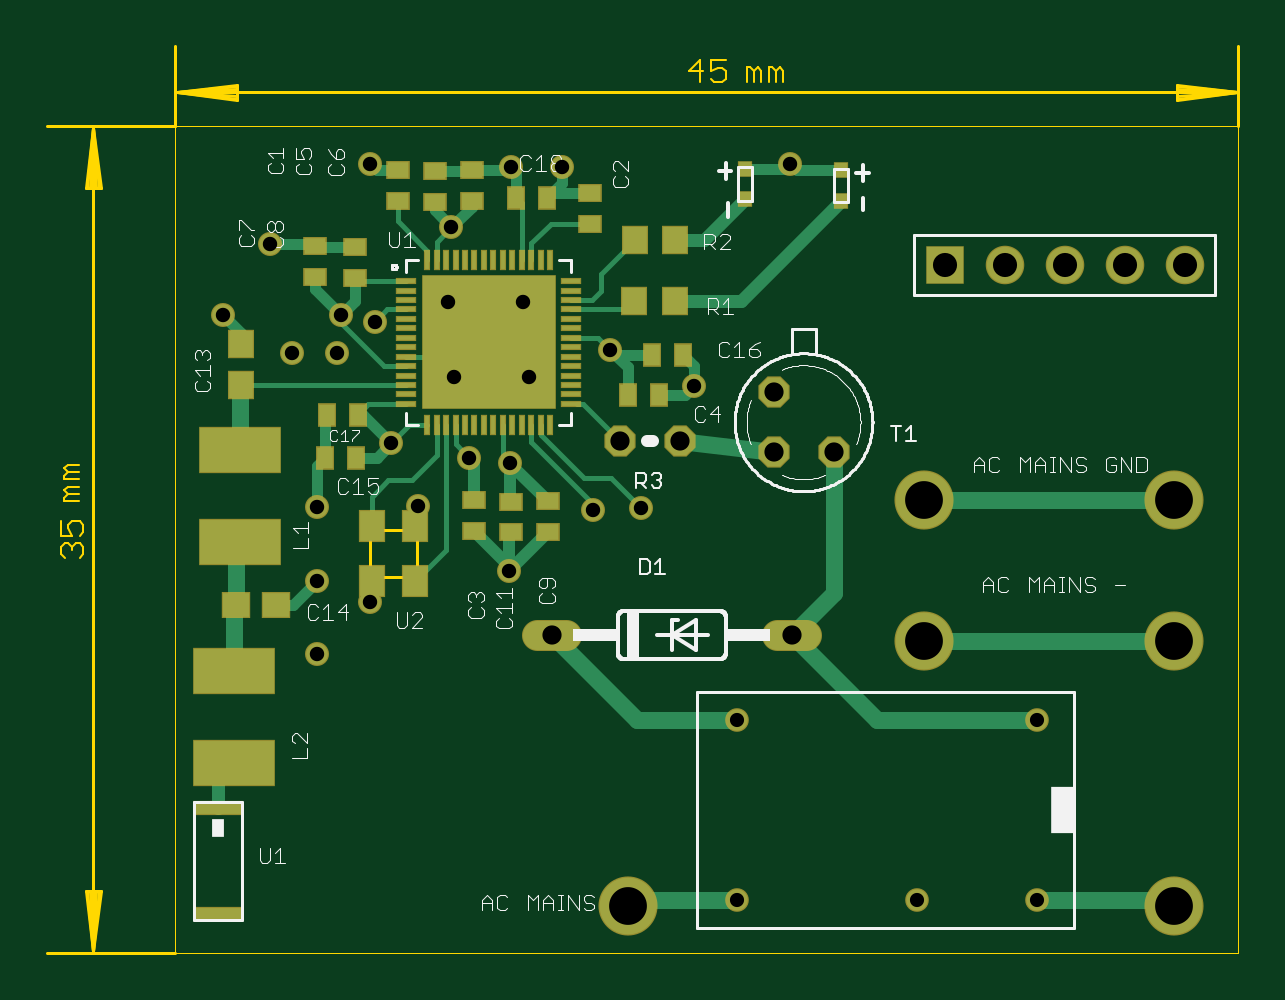
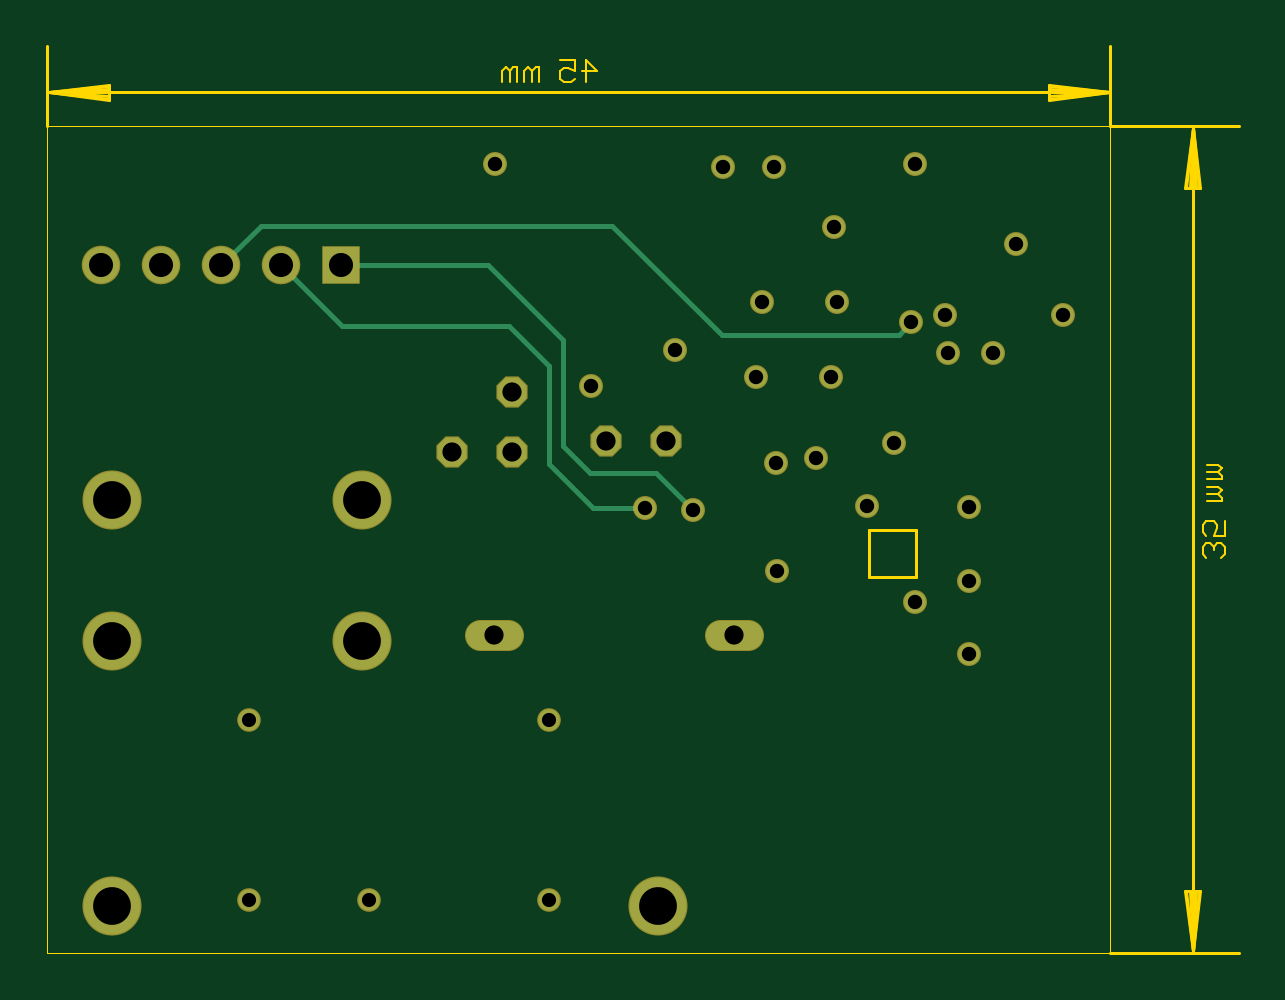
Circuit board: 10 layer files. Board 50.4 x 38.4 mm.
- outline: power_control_rev2.boardoutline.ger (3148 bytes)
- bottom_copper: power_control_rev2.bottomlayer.ger (1843 bytes)
- bottom_mask: power_control_rev2.bottomsoldermask.ger (1379 bytes)
- drill: power_control_rev2.drills.xln (692 bytes)
- inner_copper: power_control_rev2.internalplane1.ger (22619 bytes)
- inner_copper: power_control_rev2.internalplane2.ger (619 bytes)
- paste: power_control_rev2.tcream.ger (2746 bytes)
- top_copper: power_control_rev2.toplayer.ger (8555 bytes)
- top_silk: power_control_rev2.topsilkscreen.ger (28138 bytes)
- top_mask: power_control_rev2.topsoldermask.ger (3967 bytes)

=== outline: power_control_rev2.boardoutline.ger ===
G75*
%MOIN*%
%OFA0B0*%
%FSLAX25Y25*%
%IPPOS*%
%LPD*%
%AMOC8*
5,1,8,0,0,1.08239X$1,22.5*
%
%ADD10C,0.00000*%
%ADD11C,0.00512*%
%ADD12C,0.00300*%
%ADD13C,0.00500*%
D10*
X0022634Y0001256D02*
X0022634Y0139051D01*
X0199799Y0139051D01*
X0199799Y0001256D01*
X0022634Y0001256D01*
D11*
X0001256Y0001256D01*
X0008933Y0001512D02*
X0009957Y0011492D01*
X0010190Y0011492D02*
X0007676Y0011492D01*
X0008933Y0001512D01*
X0007909Y0011492D01*
X0008421Y0011492D02*
X0008933Y0001512D01*
X0009445Y0011492D01*
X0010190Y0011492D02*
X0008933Y0001512D01*
X0008933Y0138795D01*
X0009957Y0128815D01*
X0010190Y0128815D02*
X0007676Y0128815D01*
X0008933Y0138795D01*
X0007909Y0128815D01*
X0008421Y0128815D02*
X0008933Y0138795D01*
X0009445Y0128815D01*
X0010190Y0128815D02*
X0008933Y0138795D01*
X0001256Y0139051D02*
X0022634Y0139051D01*
X0022634Y0152339D01*
X0022890Y0144662D02*
X0032870Y0143638D01*
X0032870Y0143405D02*
X0022890Y0144662D01*
X0032870Y0145685D01*
X0032870Y0145918D02*
X0032870Y0143405D01*
X0032870Y0144150D02*
X0022890Y0144662D01*
X0032870Y0145173D01*
X0032870Y0145918D02*
X0022890Y0144662D01*
X0199543Y0144662D01*
X0189563Y0143638D01*
X0189563Y0143405D02*
X0199543Y0144662D01*
X0189563Y0145685D01*
X0189563Y0145918D02*
X0189563Y0143405D01*
X0189563Y0144150D02*
X0199543Y0144662D01*
X0189563Y0145173D01*
X0189563Y0145918D02*
X0199543Y0144662D01*
X0199799Y0139051D02*
X0199799Y0152339D01*
D12*
X0123975Y0148297D02*
X0123975Y0146445D01*
X0122741Y0146445D02*
X0122741Y0148297D01*
X0123358Y0148914D01*
X0123975Y0148297D01*
X0122741Y0148297D02*
X0122124Y0148914D01*
X0121507Y0148914D01*
X0121507Y0146445D01*
X0120292Y0146445D02*
X0120292Y0148297D01*
X0119675Y0148914D01*
X0119058Y0148297D01*
X0119058Y0146445D01*
X0117823Y0146445D02*
X0117823Y0148914D01*
X0118441Y0148914D01*
X0119058Y0148297D01*
X0114321Y0148175D02*
X0114321Y0146941D01*
X0113704Y0146323D01*
X0112469Y0146323D01*
X0111852Y0146941D01*
X0111852Y0148175D02*
X0113086Y0148792D01*
X0113704Y0148792D01*
X0114321Y0148175D01*
X0114321Y0150027D02*
X0111852Y0150027D01*
X0111852Y0148175D01*
X0110638Y0148175D02*
X0108169Y0148175D01*
X0110020Y0150027D01*
X0110020Y0146323D01*
X0006579Y0082637D02*
X0004727Y0082637D01*
X0004110Y0082019D01*
X0004727Y0081402D01*
X0006579Y0081402D01*
X0006579Y0080168D02*
X0004110Y0080168D01*
X0004110Y0080785D01*
X0004727Y0081402D01*
X0004727Y0078953D02*
X0006579Y0078953D01*
X0006579Y0077719D02*
X0004727Y0077719D01*
X0004110Y0078336D01*
X0004727Y0078953D01*
X0004727Y0077719D02*
X0004110Y0077102D01*
X0004110Y0076485D01*
X0006579Y0076485D01*
X0006654Y0073258D02*
X0005420Y0073258D01*
X0004802Y0072640D01*
X0004802Y0072023D01*
X0005420Y0070789D01*
X0003568Y0070789D01*
X0003568Y0073258D01*
X0006654Y0073258D02*
X0007271Y0072640D01*
X0007271Y0071406D01*
X0006654Y0070789D01*
X0006654Y0069574D02*
X0007271Y0068957D01*
X0007271Y0067723D01*
X0006654Y0067106D01*
X0005420Y0068340D02*
X0005420Y0068957D01*
X0006037Y0069574D01*
X0006654Y0069574D01*
X0005420Y0068957D02*
X0004802Y0069574D01*
X0004185Y0069574D01*
X0003568Y0068957D01*
X0003568Y0067723D01*
X0004185Y0067106D01*
D13*
X0055036Y0063854D02*
X0055036Y0071728D01*
X0062910Y0071728D01*
X0062910Y0063854D01*
X0055036Y0063854D01*
M02*

=== bottom_copper: power_control_rev2.bottomlayer.ger ===
G75*
%MOIN*%
%OFA0B0*%
%FSLAX25Y25*%
%IPPOS*%
%LPD*%
%AMOC8*
5,1,8,0,0,1.08239X$1,22.5*
%
%ADD10OC8,0.04800*%
%ADD11C,0.04800*%
%ADD12C,0.03543*%
%ADD13C,0.06024*%
%ADD14R,0.06024X0.06024*%
%ADD15C,0.03600*%
%ADD16C,0.00800*%
%ADD17C,0.09450*%
D10*
X0096716Y0086560D03*
X0106716Y0086560D03*
X0122319Y0084681D03*
X0132319Y0084681D03*
X0122319Y0094681D03*
D11*
X0122974Y0054224D02*
X0127774Y0054224D01*
X0087774Y0054224D02*
X0082974Y0054224D01*
D12*
X0116181Y0040035D03*
X0116181Y0010035D03*
X0146181Y0010035D03*
X0166181Y0010035D03*
X0166181Y0040035D03*
D13*
X0170834Y0115856D03*
X0160834Y0115856D03*
X0180834Y0115856D03*
X0190834Y0115856D03*
D14*
X0150834Y0115856D03*
D15*
X0046256Y0051000D03*
X0055134Y0059756D03*
X0046256Y0063311D03*
X0046256Y0075622D03*
X0058634Y0086256D03*
X0071634Y0083756D03*
X0078434Y0082956D03*
X0092234Y0075056D03*
X0100234Y0075356D03*
X0078234Y0064956D03*
X0063134Y0075756D03*
X0069134Y0097256D03*
X0081634Y0097256D03*
X0095134Y0101756D03*
X0109134Y0095756D03*
X0080634Y0109756D03*
X0068134Y0109756D03*
X0055834Y0106356D03*
X0050193Y0107555D03*
X0049634Y0101256D03*
X0042134Y0101256D03*
X0030508Y0107555D03*
X0038382Y0119366D03*
X0055134Y0132756D03*
X0068634Y0122256D03*
X0078634Y0132256D03*
X0087134Y0132256D03*
X0125134Y0132756D03*
D16*
X0105634Y0122456D02*
X0087434Y0104256D01*
X0057934Y0104256D01*
X0055834Y0106356D01*
X0092234Y0075056D02*
X0098334Y0081156D01*
X0109334Y0081156D01*
X0113834Y0085656D01*
X0113834Y0103356D01*
X0126334Y0115856D01*
X0150834Y0115856D01*
X0160834Y0115856D02*
X0150734Y0105756D01*
X0122934Y0105756D01*
X0116234Y0099056D01*
X0116234Y0082656D01*
X0108934Y0075356D01*
X0100234Y0075356D01*
X0105634Y0122456D02*
X0164234Y0122456D01*
X0170834Y0115856D01*
D17*
X0189034Y0076656D03*
X0189034Y0053256D03*
X0147434Y0053256D03*
X0147434Y0076656D03*
X0189034Y0009056D03*
X0098034Y0009056D03*
M02*

=== bottom_mask: power_control_rev2.bottomsoldermask.ger ===
G75*
%MOIN*%
%OFA0B0*%
%FSLAX25Y25*%
%IPPOS*%
%LPD*%
%AMOC8*
5,1,8,0,0,1.08239X$1,22.5*
%
%ADD10OC8,0.05200*%
%ADD11C,0.05200*%
%ADD12C,0.03943*%
%ADD13C,0.06424*%
%ADD14R,0.06424X0.06424*%
%ADD15C,0.04000*%
%ADD16C,0.09850*%
D10*
X0096716Y0086560D03*
X0106716Y0086560D03*
X0122319Y0084681D03*
X0132319Y0084681D03*
X0122319Y0094681D03*
D11*
X0122974Y0054224D02*
X0127774Y0054224D01*
X0087774Y0054224D02*
X0082974Y0054224D01*
D12*
X0116181Y0040035D03*
X0116181Y0010035D03*
X0146181Y0010035D03*
X0166181Y0010035D03*
X0166181Y0040035D03*
D13*
X0170834Y0115856D03*
X0160834Y0115856D03*
X0180834Y0115856D03*
X0190834Y0115856D03*
D14*
X0150834Y0115856D03*
D15*
X0046256Y0051000D03*
X0055134Y0059756D03*
X0046256Y0063311D03*
X0046256Y0075622D03*
X0058634Y0086256D03*
X0071634Y0083756D03*
X0078434Y0082956D03*
X0092234Y0075056D03*
X0100234Y0075356D03*
X0078234Y0064956D03*
X0063134Y0075756D03*
X0069134Y0097256D03*
X0081634Y0097256D03*
X0095134Y0101756D03*
X0109134Y0095756D03*
X0080634Y0109756D03*
X0068134Y0109756D03*
X0055834Y0106356D03*
X0050193Y0107555D03*
X0049634Y0101256D03*
X0042134Y0101256D03*
X0030508Y0107555D03*
X0038382Y0119366D03*
X0055134Y0132756D03*
X0068634Y0122256D03*
X0078634Y0132256D03*
X0087134Y0132256D03*
X0125134Y0132756D03*
D16*
X0147434Y0076656D03*
X0147434Y0053256D03*
X0189034Y0053256D03*
X0189034Y0076656D03*
X0189034Y0009056D03*
X0098034Y0009056D03*
M02*

=== drill: power_control_rev2.drills.xln ===
%
M48
M72
T01C0.0236
T02C0.0240
T03C0.0320
T04C0.0402
T05C0.0630
%
T01
X11618Y1004
X14618Y1004
X16618Y1004
X16618Y4004
X11618Y4004
T02
X4626Y5100
X5513Y5976
X4626Y6331
X4626Y7562
X5863Y8626
X7163Y8376
X7843Y8296
X9223Y7506
X10023Y7536
X7823Y6496
X6313Y7576
X6913Y9726
X8163Y9726
X9513Y10176
X10913Y9576
X8063Y10976
X6813Y10976
X5583Y10636
X5019Y10756
X4963Y10126
X4213Y10126
X3051Y10756
X3838Y11937
X5513Y13276
X6863Y12226
X7863Y13226
X8713Y13226
X12513Y13276
T03
X12232Y9468
X12232Y8468
X13232Y8468
X10672Y8656
X9672Y8656
X8537Y5422
X12537Y5422
T04
X15083Y11586
X16083Y11586
X17083Y11586
X18083Y11586
X19083Y11586
T05
X18903Y7666
X18903Y5326
X14743Y5326
X14743Y7666
X18903Y906
X9803Y906
M30

=== inner_copper: power_control_rev2.internalplane1.ger (22619 bytes, source omitted) ===
=== inner_copper: power_control_rev2.internalplane2.ger ===
G75*
%MOIN*%
%OFA0B0*%
%FSLAX25Y25*%
%IPPOS*%
%LPD*%
%AMOC8*
5,1,8,0,0,1.08239X$1,22.5*
%
%ADD10OC8,0.04800*%
%ADD11C,0.04800*%
%ADD12C,0.03543*%
%ADD13C,0.06024*%
%ADD14R,0.06024X0.06024*%
D10*
X0096716Y0086560D03*
X0106716Y0086560D03*
X0122319Y0084681D03*
X0132319Y0084681D03*
X0122319Y0094681D03*
D11*
X0087774Y0054224D02*
X0082974Y0054224D01*
X0122974Y0054224D02*
X0127774Y0054224D01*
D12*
X0116181Y0040035D03*
X0116181Y0010035D03*
X0146181Y0010035D03*
X0166181Y0010035D03*
X0166181Y0040035D03*
D13*
X0170834Y0115856D03*
X0160834Y0115856D03*
X0180834Y0115856D03*
X0190834Y0115856D03*
D14*
X0150834Y0115856D03*
M02*

=== paste: power_control_rev2.tcream.ger ===
G75*
%MOIN*%
%OFA0B0*%
%FSLAX25Y25*%
%IPPOS*%
%LPD*%
%AMOC8*
5,1,8,0,0,1.08239X$1,22.5*
%
%ADD10R,0.01969X0.02362*%
%ADD11R,0.03937X0.04331*%
%ADD12R,0.04331X0.03937*%
%ADD13R,0.13386X0.07480*%
%ADD14R,0.07874X0.01969*%
%ADD15R,0.04134X0.05118*%
%ADD16R,0.07874X0.07874*%
%ADD17R,0.03150X0.00787*%
%ADD18R,0.00787X0.03150*%
%ADD19R,0.03543X0.02756*%
%ADD20R,0.02756X0.03543*%
D10*
X0117555Y0126846D03*
X0117555Y0131965D03*
X0133618Y0131689D03*
X0133618Y0126571D03*
D11*
X0105902Y0120035D03*
X0099209Y0120035D03*
X0099130Y0109839D03*
X0105823Y0109839D03*
X0033500Y0102673D03*
X0033500Y0095980D03*
D12*
X0032713Y0059209D03*
X0039406Y0059209D03*
D13*
X0033421Y0069681D03*
X0033421Y0085035D03*
X0032477Y0048303D03*
X0032477Y0032949D03*
D14*
X0029721Y0007752D03*
X0029721Y0025469D03*
D15*
X0055331Y0063264D03*
X0062614Y0063264D03*
X0062614Y0072319D03*
X0055331Y0072319D03*
D16*
X0069327Y0097476D03*
X0080351Y0097476D03*
X0080351Y0108500D03*
X0069327Y0108500D03*
D17*
X0061059Y0108500D03*
X0061059Y0106925D03*
X0061059Y0105350D03*
X0061059Y0103776D03*
X0061059Y0102201D03*
X0061059Y0100626D03*
X0061059Y0099051D03*
X0061059Y0097476D03*
X0061059Y0095902D03*
X0061059Y0094327D03*
X0061059Y0092752D03*
X0061059Y0110075D03*
X0061059Y0111650D03*
X0061059Y0113224D03*
X0088618Y0113224D03*
X0088618Y0111650D03*
X0088618Y0110075D03*
X0088618Y0108500D03*
X0088618Y0106925D03*
X0088618Y0105350D03*
X0088618Y0103776D03*
X0088618Y0102201D03*
X0088618Y0100626D03*
X0088618Y0099051D03*
X0088618Y0097476D03*
X0088618Y0095902D03*
X0088618Y0094327D03*
X0088618Y0092752D03*
D18*
X0085075Y0089209D03*
X0083500Y0089209D03*
X0081925Y0089209D03*
X0080351Y0089209D03*
X0078776Y0089209D03*
X0077201Y0089209D03*
X0075626Y0089209D03*
X0074051Y0089209D03*
X0072477Y0089209D03*
X0070902Y0089209D03*
X0069327Y0089209D03*
X0067752Y0089209D03*
X0066177Y0089209D03*
X0064603Y0089209D03*
X0064603Y0116768D03*
X0066177Y0116768D03*
X0067752Y0116768D03*
X0069327Y0116768D03*
X0070902Y0116768D03*
X0072477Y0116768D03*
X0074051Y0116768D03*
X0075626Y0116768D03*
X0077201Y0116768D03*
X0078776Y0116768D03*
X0080351Y0116768D03*
X0081925Y0116768D03*
X0083500Y0116768D03*
X0085075Y0116768D03*
D19*
X0091654Y0122795D03*
X0091654Y0127913D03*
X0072004Y0126571D03*
X0072004Y0131689D03*
X0065862Y0131571D03*
X0065862Y0126453D03*
X0059721Y0126571D03*
X0059721Y0131689D03*
X0052595Y0118894D03*
X0052595Y0113776D03*
X0045823Y0113972D03*
X0045823Y0119091D03*
X0072376Y0076655D03*
X0072376Y0071537D03*
X0078514Y0071319D03*
X0078514Y0076437D03*
X0084704Y0076534D03*
X0084704Y0071416D03*
D20*
X0098067Y0094209D03*
X0103185Y0094209D03*
X0102067Y0100953D03*
X0107185Y0100953D03*
X0084595Y0127043D03*
X0079477Y0127043D03*
X0052988Y0090980D03*
X0047870Y0090980D03*
X0047634Y0083815D03*
X0052752Y0083815D03*
M02*

=== top_copper: power_control_rev2.toplayer.ger (8555 bytes, source omitted) ===
=== top_silk: power_control_rev2.topsilkscreen.ger (28138 bytes, source omitted) ===
=== top_mask: power_control_rev2.topsoldermask.ger ===
G75*
%MOIN*%
%OFA0B0*%
%FSLAX25Y25*%
%IPPOS*%
%LPD*%
%AMOC8*
5,1,8,0,0,1.08239X$1,22.5*
%
%ADD10R,0.02369X0.02762*%
%ADD11R,0.04337X0.04731*%
%ADD12R,0.04731X0.04337*%
%ADD13R,0.13786X0.07880*%
%ADD14R,0.08274X0.02369*%
%ADD15R,0.04534X0.05518*%
%ADD16R,0.22447X0.22447*%
%ADD17R,0.03550X0.01187*%
%ADD18R,0.01187X0.03550*%
%ADD19OC8,0.05200*%
%ADD20C,0.05200*%
%ADD21C,0.03943*%
%ADD22R,0.03943X0.03156*%
%ADD23R,0.03156X0.03943*%
%ADD24C,0.06424*%
%ADD25R,0.06424X0.06424*%
%ADD26C,0.04000*%
%ADD27C,0.09850*%
D10*
X0117555Y0126846D03*
X0117555Y0131965D03*
X0133618Y0131689D03*
X0133618Y0126571D03*
D11*
X0105902Y0120035D03*
X0099209Y0120035D03*
X0099130Y0109839D03*
X0105823Y0109839D03*
X0033500Y0102673D03*
X0033500Y0095980D03*
D12*
X0032713Y0059209D03*
X0039406Y0059209D03*
D13*
X0033421Y0069681D03*
X0033421Y0085035D03*
X0032477Y0048303D03*
X0032477Y0032949D03*
D14*
X0029721Y0007752D03*
X0029721Y0025469D03*
D15*
X0055331Y0063264D03*
X0062614Y0063264D03*
X0062614Y0072319D03*
X0055331Y0072319D03*
D16*
X0074839Y0102988D03*
D17*
X0088618Y0102201D03*
X0088618Y0103776D03*
X0088618Y0105350D03*
X0088618Y0106925D03*
X0088618Y0108500D03*
X0088618Y0110075D03*
X0088618Y0111650D03*
X0088618Y0113224D03*
X0088618Y0100626D03*
X0088618Y0099051D03*
X0088618Y0097476D03*
X0088618Y0095902D03*
X0088618Y0094327D03*
X0088618Y0092752D03*
X0061059Y0092752D03*
X0061059Y0094327D03*
X0061059Y0095902D03*
X0061059Y0097476D03*
X0061059Y0099051D03*
X0061059Y0100626D03*
X0061059Y0102201D03*
X0061059Y0103776D03*
X0061059Y0105350D03*
X0061059Y0106925D03*
X0061059Y0108500D03*
X0061059Y0110075D03*
X0061059Y0111650D03*
X0061059Y0113224D03*
D18*
X0064603Y0116768D03*
X0066177Y0116768D03*
X0067752Y0116768D03*
X0069327Y0116768D03*
X0070902Y0116768D03*
X0072477Y0116768D03*
X0074051Y0116768D03*
X0075626Y0116768D03*
X0077201Y0116768D03*
X0078776Y0116768D03*
X0080351Y0116768D03*
X0081925Y0116768D03*
X0083500Y0116768D03*
X0085075Y0116768D03*
X0085075Y0089209D03*
X0083500Y0089209D03*
X0081925Y0089209D03*
X0080351Y0089209D03*
X0078776Y0089209D03*
X0077201Y0089209D03*
X0075626Y0089209D03*
X0074051Y0089209D03*
X0072477Y0089209D03*
X0070902Y0089209D03*
X0069327Y0089209D03*
X0067752Y0089209D03*
X0066177Y0089209D03*
X0064603Y0089209D03*
D19*
X0096716Y0086560D03*
X0106716Y0086560D03*
X0122319Y0084681D03*
X0132319Y0084681D03*
X0122319Y0094681D03*
D20*
X0122974Y0054224D02*
X0127774Y0054224D01*
X0087774Y0054224D02*
X0082974Y0054224D01*
D21*
X0116181Y0040035D03*
X0116181Y0010035D03*
X0146181Y0010035D03*
X0166181Y0010035D03*
X0166181Y0040035D03*
D22*
X0084704Y0071416D03*
X0084704Y0076534D03*
X0078514Y0076437D03*
X0078514Y0071319D03*
X0072376Y0071537D03*
X0072376Y0076655D03*
X0052595Y0113776D03*
X0052595Y0118894D03*
X0045823Y0119091D03*
X0045823Y0113972D03*
X0059721Y0126571D03*
X0059721Y0131689D03*
X0065862Y0131571D03*
X0065862Y0126453D03*
X0072004Y0126571D03*
X0072004Y0131689D03*
X0091654Y0127913D03*
X0091654Y0122795D03*
D23*
X0084595Y0127043D03*
X0079477Y0127043D03*
X0102067Y0100953D03*
X0107185Y0100953D03*
X0103185Y0094209D03*
X0098067Y0094209D03*
X0052988Y0090980D03*
X0047870Y0090980D03*
X0047634Y0083815D03*
X0052752Y0083815D03*
D24*
X0160834Y0115856D03*
X0170834Y0115856D03*
X0180834Y0115856D03*
X0190834Y0115856D03*
D25*
X0150834Y0115856D03*
D26*
X0125134Y0132756D03*
X0087134Y0132256D03*
X0078634Y0132256D03*
X0068634Y0122256D03*
X0055134Y0132756D03*
X0038382Y0119366D03*
X0030508Y0107555D03*
X0042134Y0101256D03*
X0049634Y0101256D03*
X0055834Y0106356D03*
X0050193Y0107555D03*
X0068134Y0109756D03*
X0080634Y0109756D03*
X0095134Y0101756D03*
X0081634Y0097256D03*
X0069134Y0097256D03*
X0058634Y0086256D03*
X0071634Y0083756D03*
X0078434Y0082956D03*
X0092234Y0075056D03*
X0100234Y0075356D03*
X0078234Y0064956D03*
X0063134Y0075756D03*
X0046256Y0075622D03*
X0046256Y0063311D03*
X0055134Y0059756D03*
X0046256Y0051000D03*
X0109134Y0095756D03*
D27*
X0147434Y0076656D03*
X0147434Y0053256D03*
X0189034Y0053256D03*
X0189034Y0076656D03*
X0189034Y0009056D03*
X0098034Y0009056D03*
M02*

